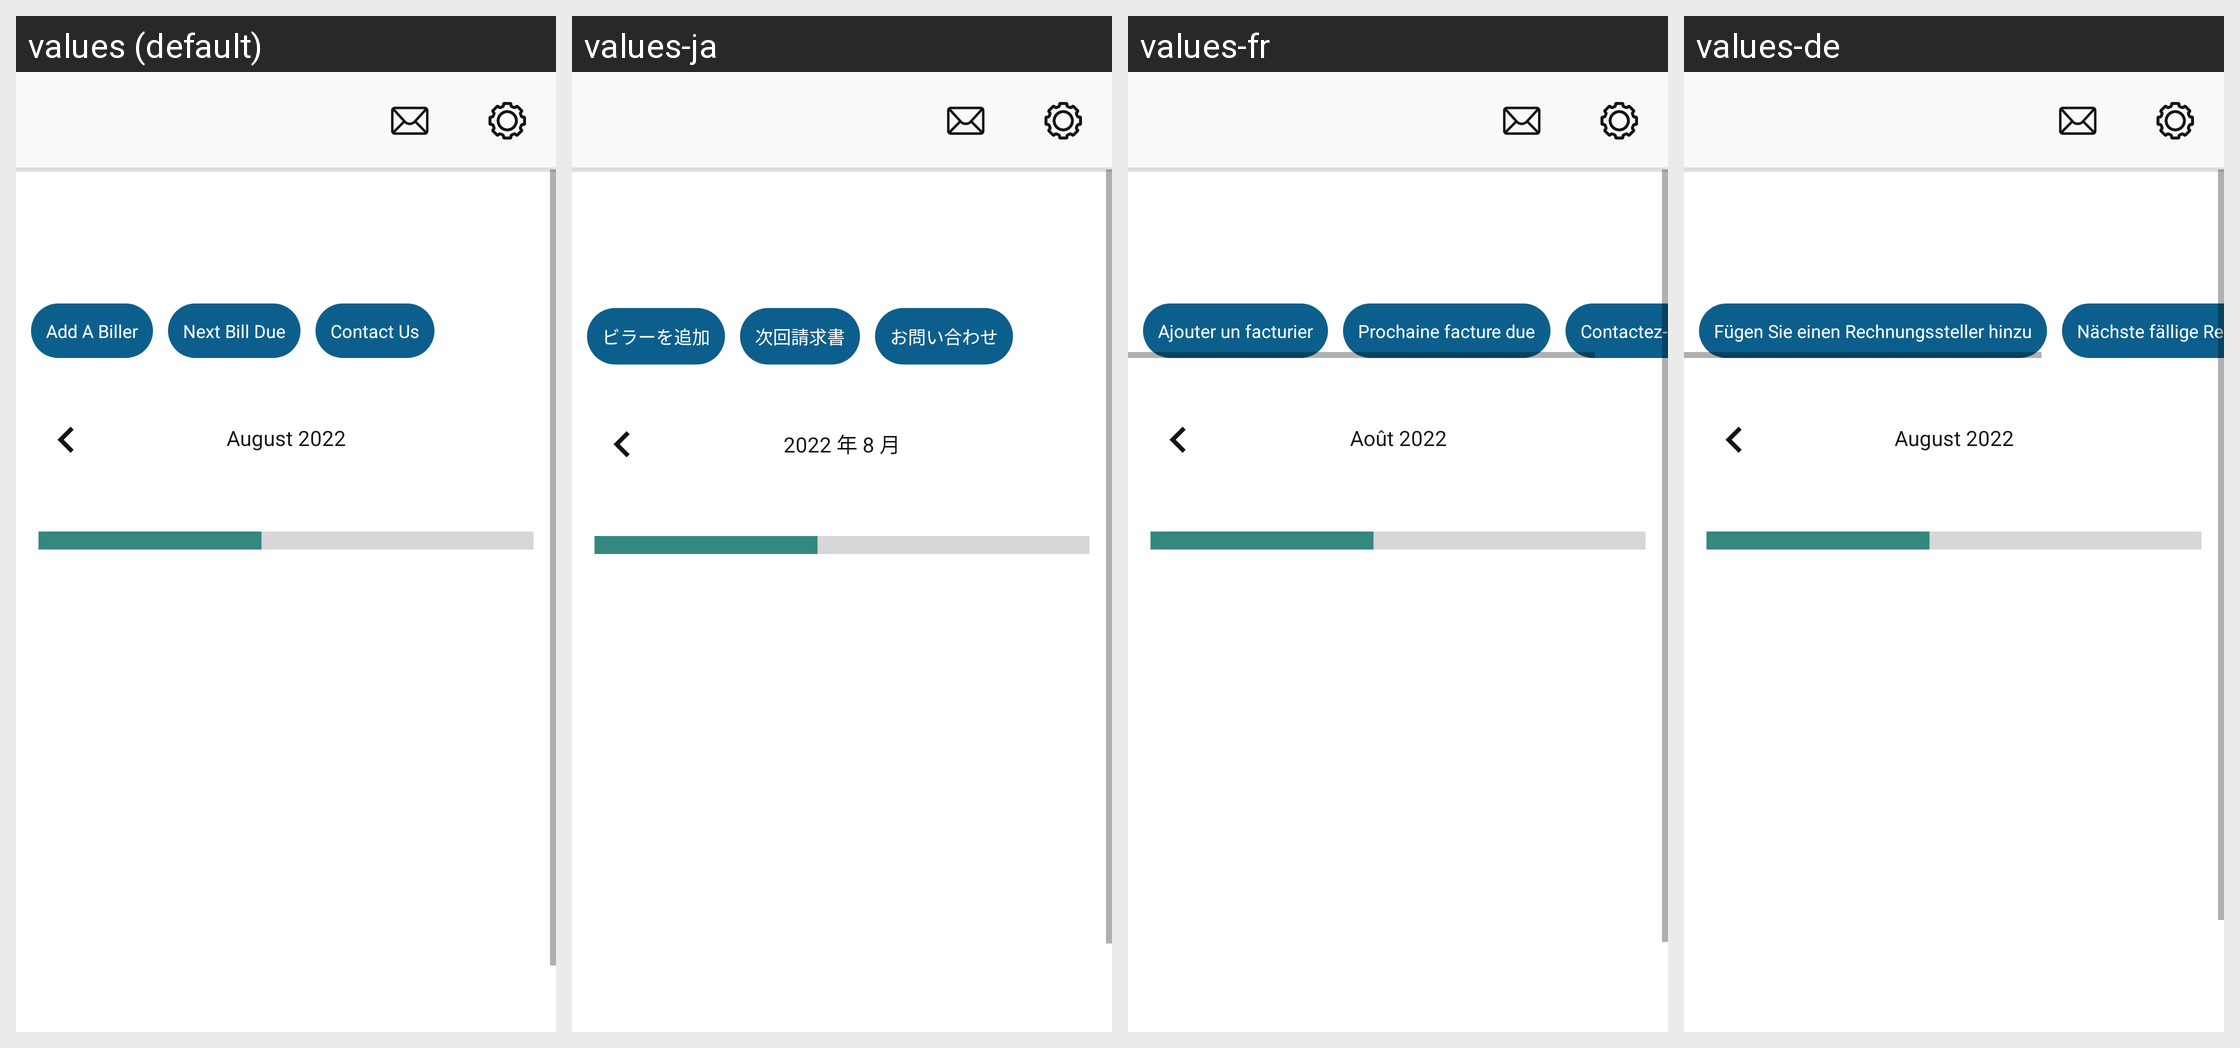

Locale-by-locale string values for the Android screen shown in this grid:
Android screen res/layout/main_activity.xml rendered under 4 locales, left to right: values (default), values-ja, values-fr, values-de. Device: Nexus 5 (rendered at 1080×1920; each locale shown at half size, 540×960, under a caption strip naming it); theme Theme.BillTracker.
Other locales in the repository, not shown: values-es, values-hi, values-it, values-iw, values-ru, values-zh.
Strings drawn on this screen, with the default value and each locale's value (text and hints the layout hard-codes, and strings that could not be matched under every locale, appear in the picture but are not listed):

august
  values: August 2022
  values-ja: 2022 年 8 月
  values-fr: Août 2022
  values-de: August 2022

addBiller1
  values: Add A Biller
  values-ja: ビラーを追加
  values-fr: Ajouter un facturier
  values-de: Fügen Sie einen Rechnungssteller hinzu

nextBillDue
  values: Next Bill Due
  values-ja: 次回請求書
  values-fr: Prochaine facture due
  values-de: Nächste fällige Rechnung
